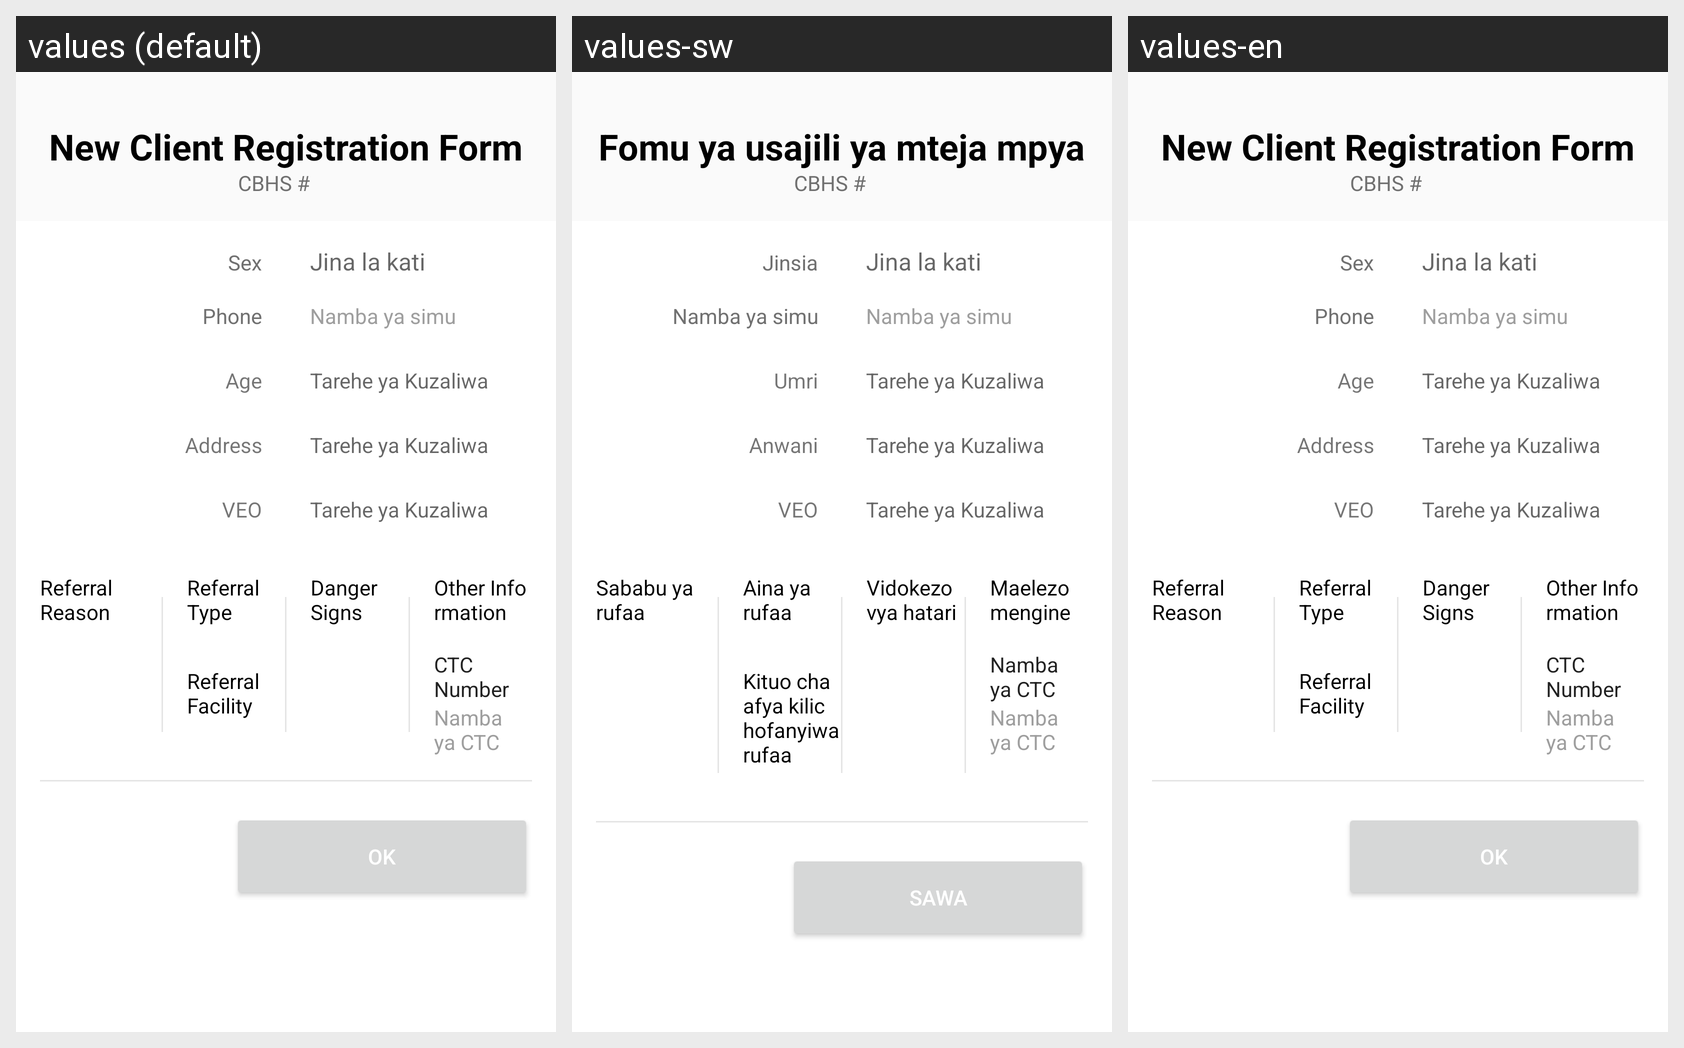

This grid shows one Android layout under several languages. Give, for every string resource on the screen, its name, the default text and each shown locale's text.
Android screen res/layout/fragment_chwfollow_details.xml rendered under 3 locales, left to right: values (default), values-sw, values-en. Device: Nexus 5 (rendered at 1080×1920; each locale shown at half size, 540×960, under a caption strip naming it); theme Theme.MaterialComponents.DayNight.NoActionBar.
Strings drawn on this screen, with the default value and each locale's value (text and hints the layout hard-codes, and strings that could not be matched under every locale, appear in the picture but are not listed):

title_register_client
  values: New Client Registration Form
  values-sw: Fomu ya usajili ya mteja mpya
  values-en: New Client Registration Form

title_cbhs_number
  values: CBHS #
  values-sw: CBHS #
  values-en: CBHS #

client_sex
  values: Sex
  values-sw: Jinsia
  values-en: Sex

client_phone
  values: Phone
  values-sw: Namba ya simu
  values-en: Phone

client_age
  values: Age
  values-sw: Umri
  values-en: Age

client_address
  values: Address
  values-sw: Anwani
  values-en: Address

client_veo
  values: VEO
  values-sw: VEO
  values-en: VEO

referral_reason
  values: Referral Reason
  values-sw: Sababu ya rufaa
  values-en: Referral Reason

referral_type
  values: Referral Type
  values-sw: Aina ya rufaa
  values-en: Referral Type

referral_facility
  values: Referral Facility
  values-sw: Kituo cha afya kilichofanyiwa rufaa
  values-en: Referral Facility

danger_signs
  values: Danger Signs
  values-sw: Vidokezo vya hatari
  values-en: Danger Signs

other_info
  values: Other Information
  values-sw: Maelezo mengine
  values-en: Other Information

title_ctc_number
  values: CTC Number
  values-sw: Namba ya CTC 
  values-en: CTC Number

button_ok
  values: OK
  values-sw: Sawa
  values-en: OK
